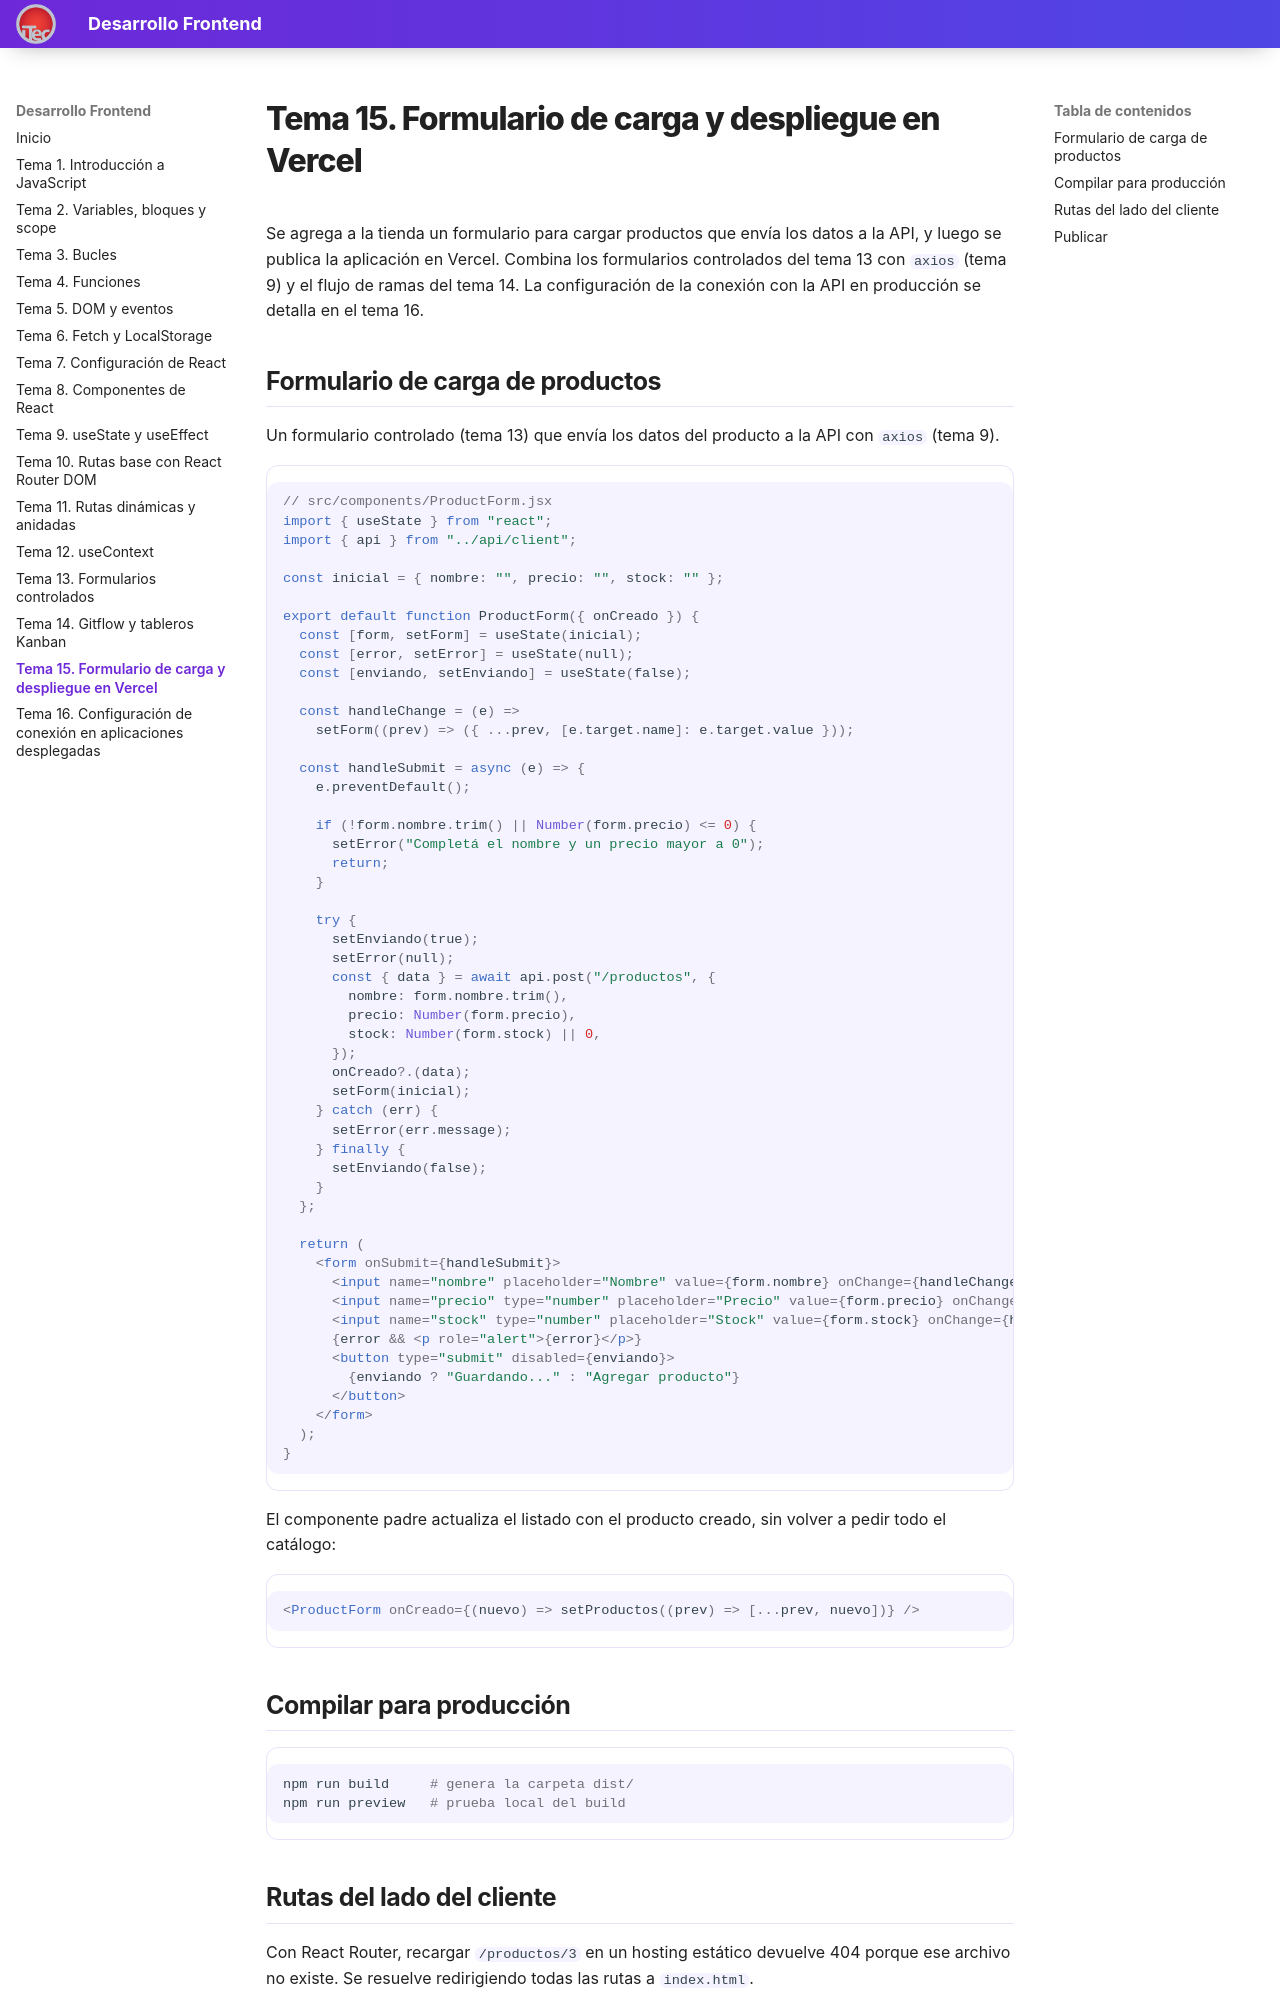

repository: valentinoarballo/documentacion-segundo · page: tema15/index.html · generator: mkdocs

# Tema 15. Formulario de carga y despliegue en Vercel

Se agrega a la tienda un formulario para cargar productos que envía los datos a la API, y luego se publica la aplicación en Vercel. Combina los formularios controlados del tema 13 con `axios` (tema 9) y el flujo de ramas del tema 14. La configuración de la conexión con la API en producción se detalla en el tema 16.

## Formulario de carga de productos

Un formulario controlado (tema 13) que envía los datos del producto a la API con `axios` (tema 9).

```jsx
// src/components/ProductForm.jsx
import { useState } from "react";
import { api } from "../api/client";

const inicial = { nombre: "", precio: "", stock: "" };

export default function ProductForm({ onCreado }) {
  const [form, setForm] = useState(inicial);
  const [error, setError] = useState(null);
  const [enviando, setEnviando] = useState(false);

  const handleChange = (e) =>
    setForm((prev) => ({ ...prev, [e.target.name]: e.target.value }));

  const handleSubmit = async (e) => {
    e.preventDefault();

    if (!form.nombre.trim() || Number(form.precio) <= 0) {
      setError("Completá el nombre y un precio mayor a 0");
      return;
    }

    try {
      setEnviando(true);
      setError(null);
      const { data } = await api.post("/productos", {
        nombre: form.nombre.trim(),
        precio: Number(form.precio),
        stock: Number(form.stock) || 0,
      });
      onCreado?.(data);
      setForm(inicial);
    } catch (err) {
      setError(err.message);
    } finally {
      setEnviando(false);
    }
  };

  return (
    <form onSubmit={handleSubmit}>
      <input name="nombre" placeholder="Nombre" value={form.nombre} onChange={handleChange} />
      <input name="precio" type="number" placeholder="Precio" value={form.precio} onChange={handleChange} />
      <input name="stock" type="number" placeholder="Stock" value={form.stock} onChange={handleChange} />
      {error && <p role="alert">{error}</p>}
      <button type="submit" disabled={enviando}>
        {enviando ? "Guardando..." : "Agregar producto"}
      </button>
    </form>
  );
}
```

El componente padre actualiza el listado con el producto creado, sin volver a pedir todo el catálogo:

```jsx
<ProductForm onCreado={(nuevo) => setProductos((prev) => [...prev, nuevo])} />
```
